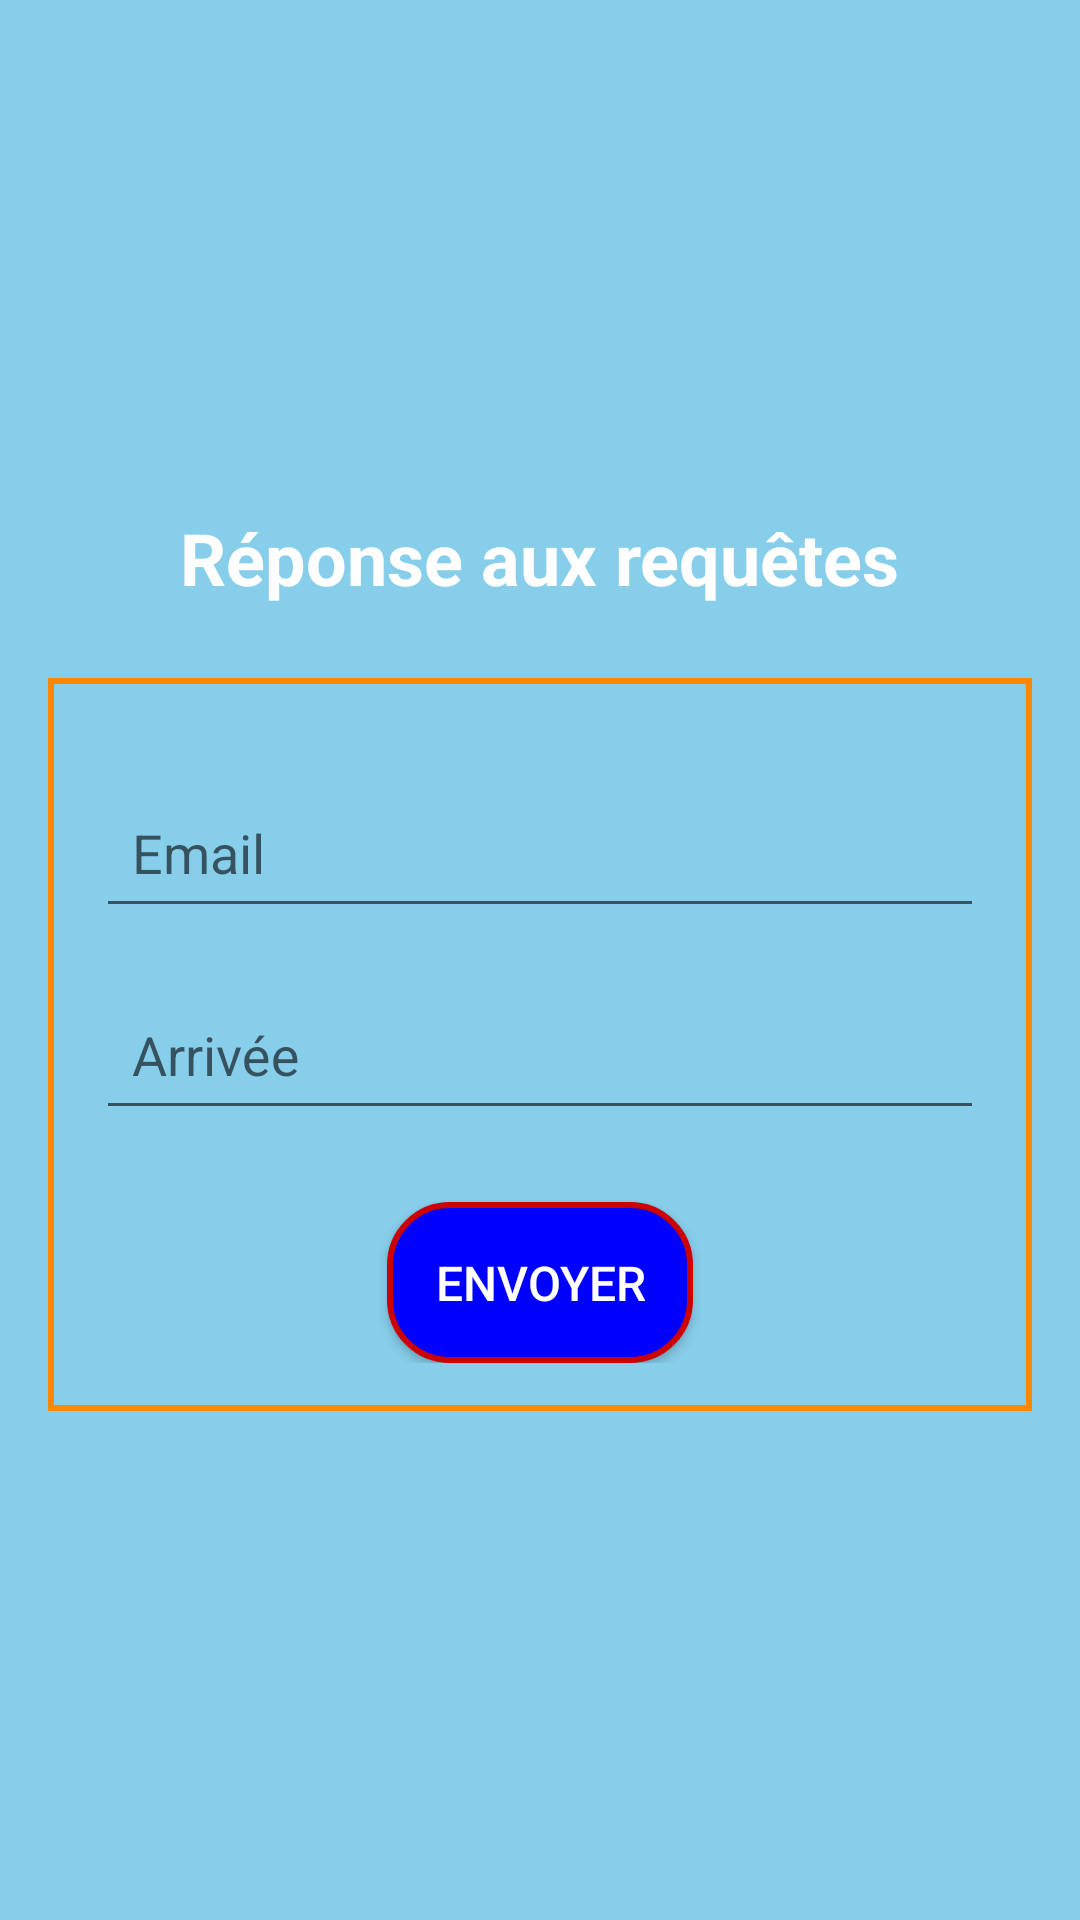

Here is an Android app screen rendered from its layout file. Give the layout XML and the strings, colors and styles it references.
<!-- AndroidManifest.xml: application theme AppTheme -->
<!-- res/layout/reponse_requete.xml -->
<?xml version="1.0" encoding="utf-8"?>
<LinearLayout xmlns:android="http://schemas.android.com/apk/res/android"
    xmlns:app="http://schemas.android.com/apk/res-auto"
    android:layout_width="match_parent"
    android:layout_height="match_parent"
    android:background="@color/skyBlue"
    android:gravity="center"
    android:orientation="vertical"
    android:padding="16dp">

    
    <TextView
        android:id="@+id/titreTextView"
        android:layout_width="wrap_content"
        android:layout_height="wrap_content"
        android:layout_marginBottom="24dp"
        android:text="@string/rp"
        android:textColor="@color/whit"
        android:textSize="24sp"
        android:textStyle="bold" />

    
    <LinearLayout
        android:id="@+id/form_container"
        android:layout_width="match_parent"
        android:layout_height="wrap_content"
        android:background="@drawable/bordure"
        android:orientation="vertical"
        android:padding="16dp">

        
        <com.google.android.material.textfield.TextInputLayout
            android:layout_width="match_parent"
            android:layout_height="wrap_content"
            android:layout_marginTop="8dp"
            android:hint="@string/email"
            app:endIconMode="custom"
            app:startIconDrawable="@drawable/baseline_email_24">

            <com.google.android.material.textfield.TextInputEditText
                android:id="@+id/emailEditText"
                android:layout_width="match_parent"
                android:layout_height="wrap_content"
                android:inputType="textEmailAddress"
                android:padding="12dp"
                android:textColor="@color/whit"
                android:textCursorDrawable="@color/whit" />
        </com.google.android.material.textfield.TextInputLayout>

        
        <com.google.android.material.textfield.TextInputLayout
            android:layout_width="match_parent"
            android:layout_height="wrap_content"
            android:layout_marginTop="8dp"
            android:hint="@string/arriver"
            app:endIconMode="custom"
            app:startIconDrawable="@drawable/baseline_lock_open_24">

            <com.google.android.material.textfield.TextInputEditText
                android:id="@+id/editarrive"
                android:layout_width="match_parent"
                android:layout_height="wrap_content"
                android:inputType="text"
                android:padding="12dp"
                android:textColor="@color/whit"
                android:textCursorDrawable="@color/whit" />
        </com.google.android.material.textfield.TextInputLayout>

        
        <Button
            android:id="@+id/generateButton"
            android:layout_width="wrap_content"
            android:layout_height="wrap_content"
            android:layout_gravity="center"
            android:layout_marginTop="24dp"
            android:background="@drawable/bouton_back"
            android:padding="16dp"
            android:text="@string/envoyer"
            android:textColor="@color/whit"
            android:textSize="16sp" />
    </LinearLayout>
</LinearLayout>
<!-- resources referenced by this layout -->
<resources>
  <color name="skyBlue">#87CEEB</color>
  <color name="whit">#FEFEFE</color>
  <!-- drawable bordure (drawable) -->
  <shape xmlns:android="http://schemas.android.com/apk/res/android">
      />
      <stroke
          android:width="2dp"
          android:color="@android:color/holo_orange_dark"/>
  </shape>
  <!-- drawable bouton_back (drawable) -->
  <shape xmlns:android="http://schemas.android.com/apk/res/android">
      <solid android:color="#0000FF" />
      <stroke android:width="2dp" android:color="@android:color/holo_red_dark" />
      <corners android:radius="20dp" />
      <padding android:left="10dp" android:top="10dp" android:right="10dp" android:bottom="10dp" />
  </shape>
  <string name="arriver">Arrivée</string>
  <string name="email">Email</string>
  <string name="envoyer">Envoyer</string>
  <string name="rp">Réponse aux requêtes</string>
  <style name="AppTheme" parent="Theme.AppCompat.Light.DarkActionBar">
          <item name="colorPrimary">@color/colorPrimary</item>
          <item name="colorPrimaryVariant">@color/colorPrimaryDark</item>
          <item name="colorOnPrimary">@color/white</item>
          <item name="colorOnSecondary">@color/white</item>
          <item name="background">@color/blac</item>
          <item name="android:textColor">@color/blac</item>
      </style>
  <color name="colorPrimary">#0000FF</color>
  <color name="colorPrimaryDark">#3700B3</color>
  <color name="white">#FEFEFE</color>
  <color name="blac">#000000</color>
</resources>
